4-way image classification set "clarifier" from GitHub (janes1234/Skripsie); label vocabulary: dysfunctional, empty, functional, scum.

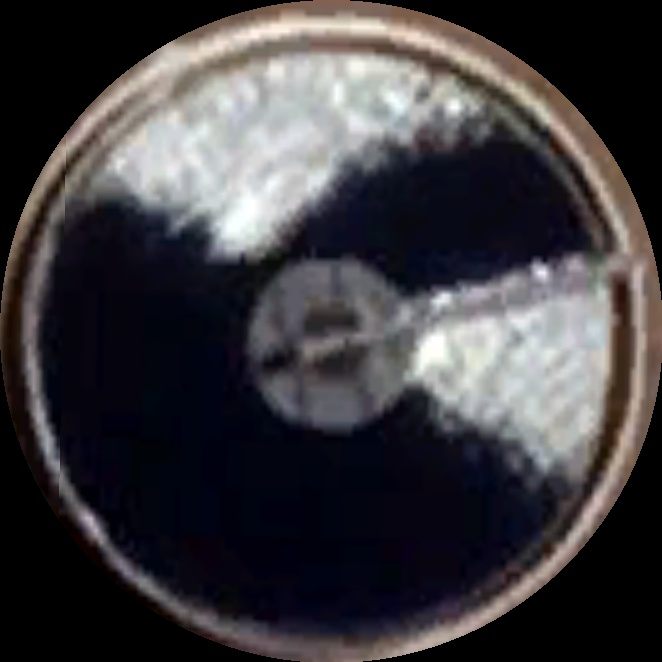
Label: scum

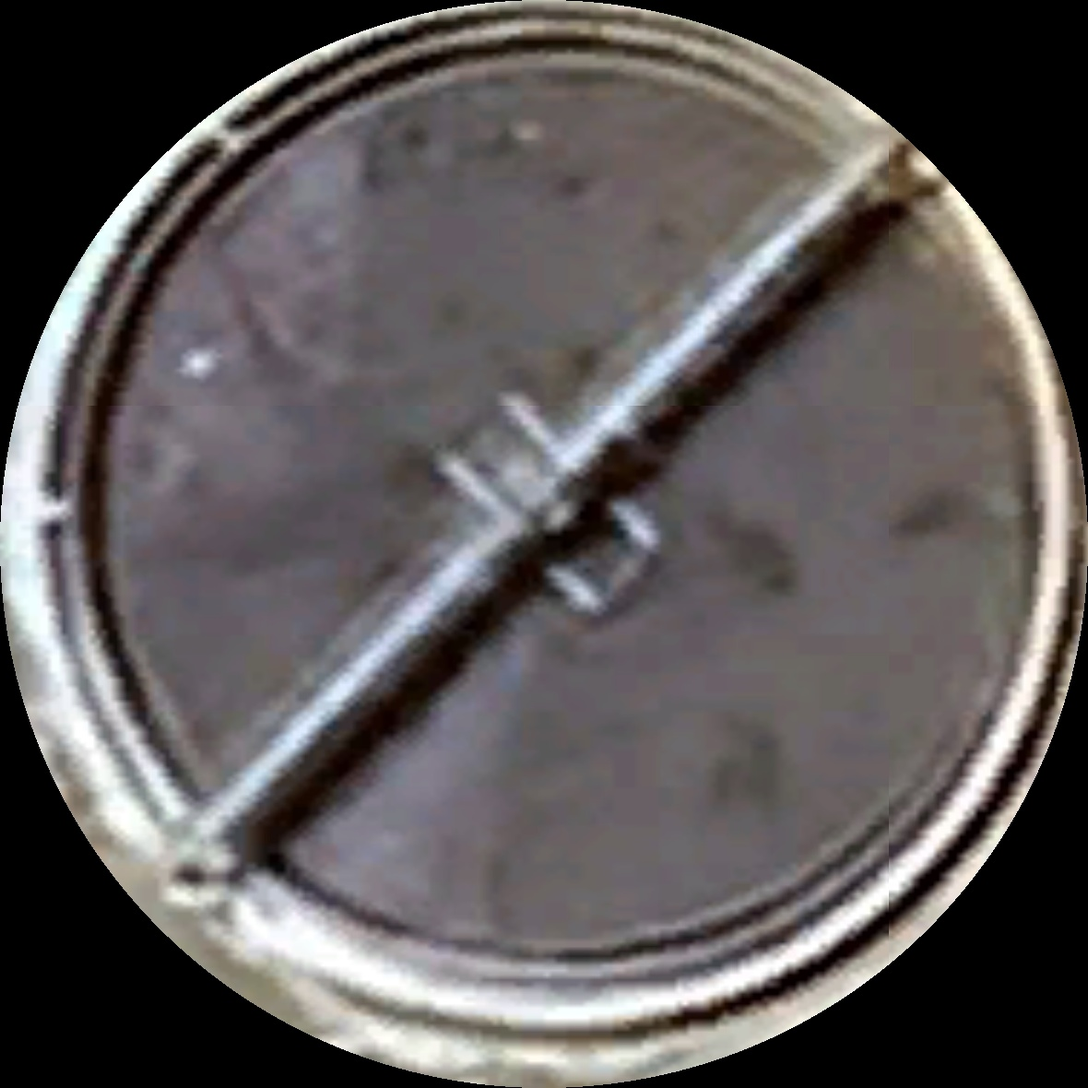
Label: scum

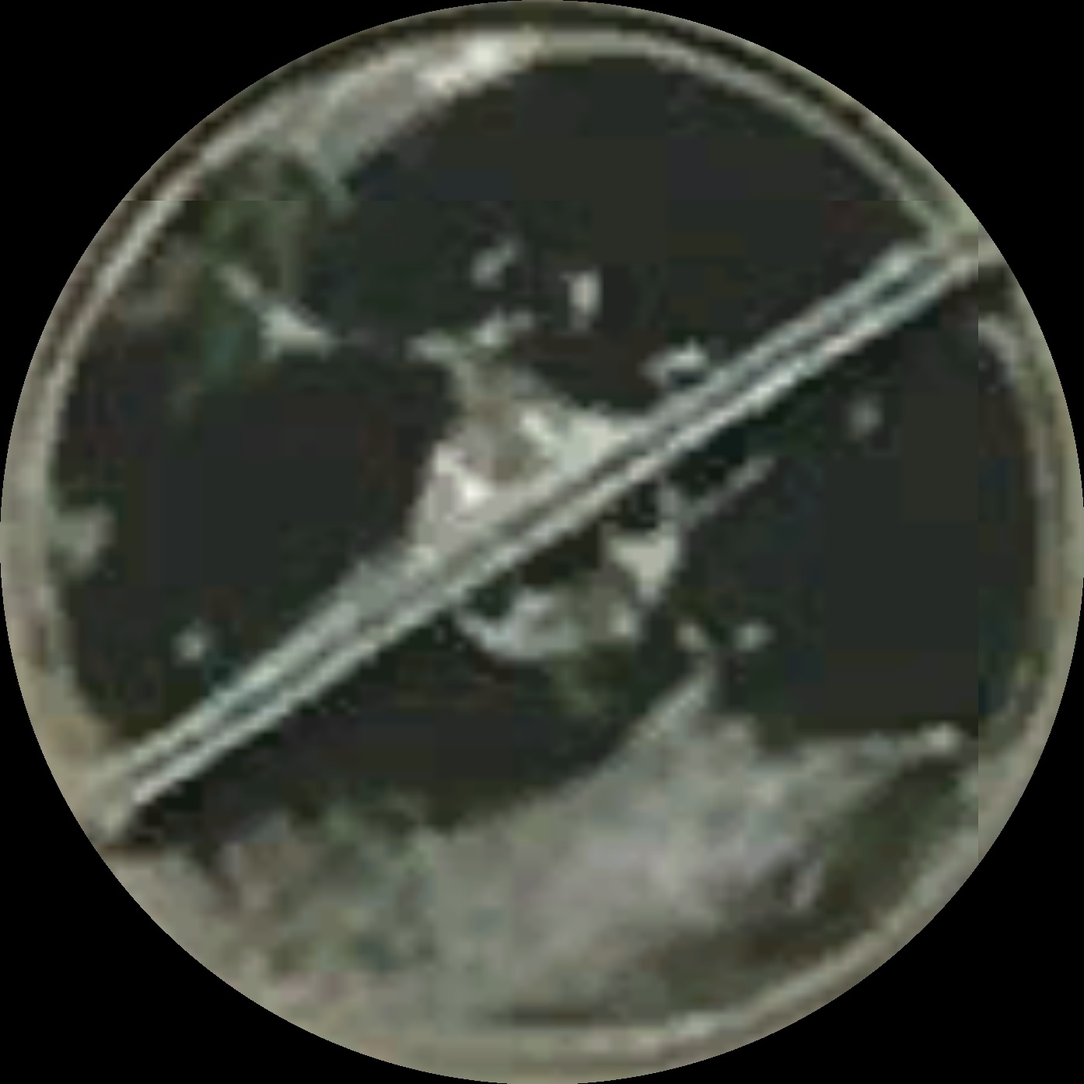
Label: scum

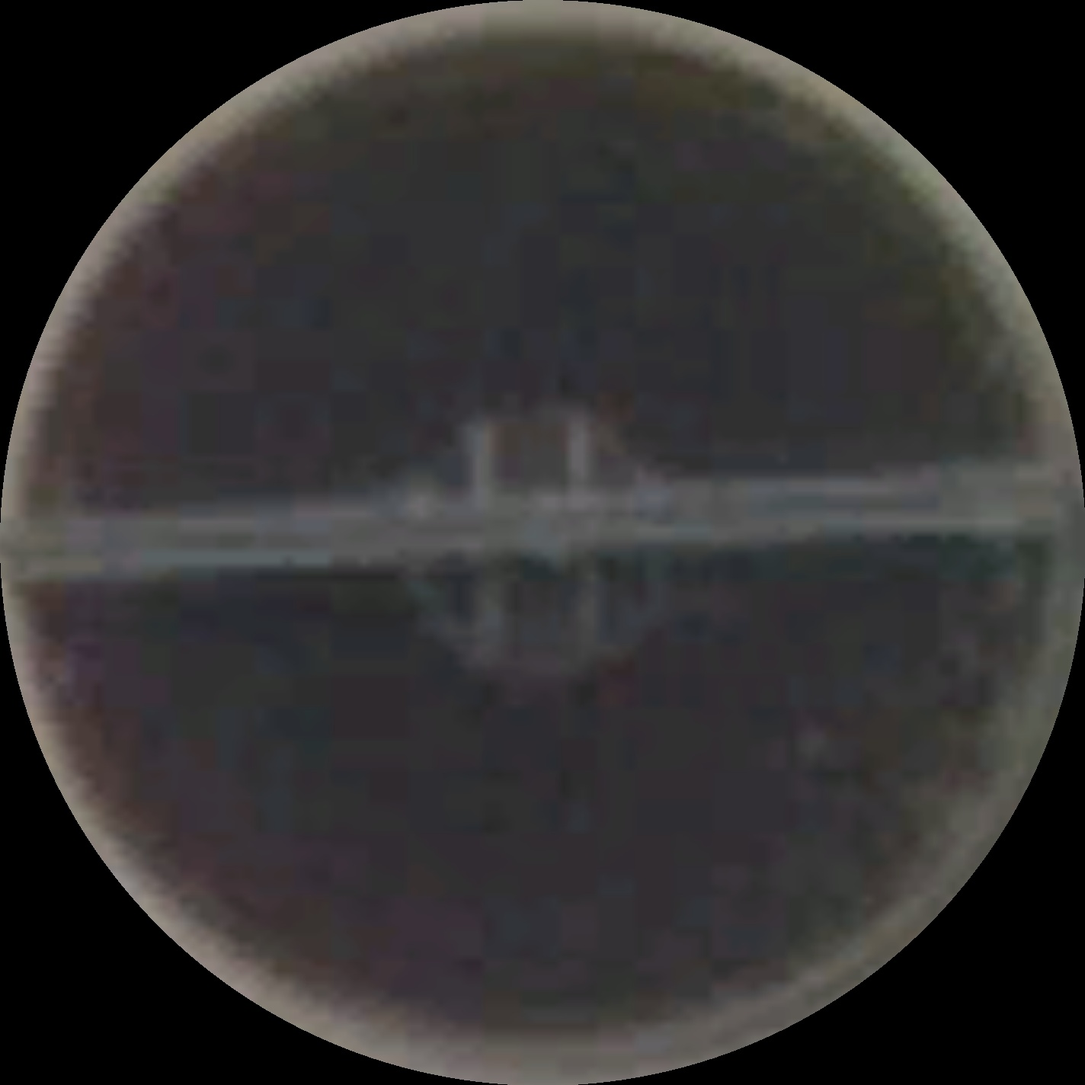
Label: functional

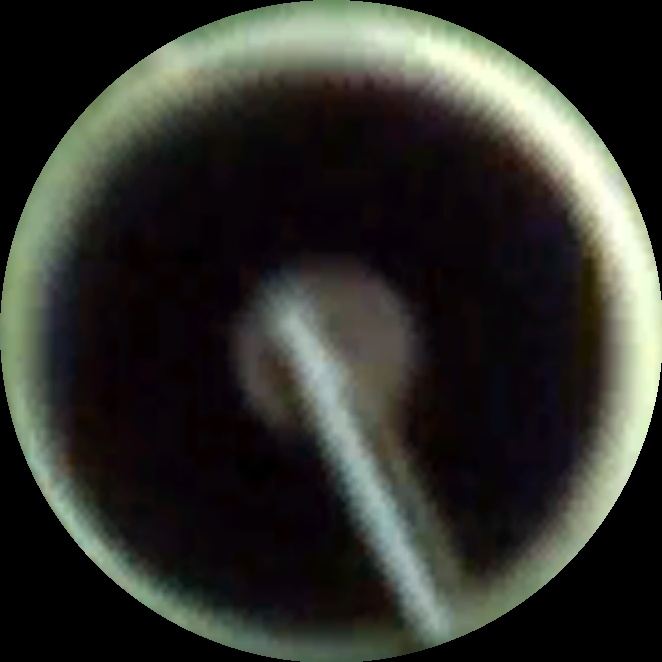
Label: functional

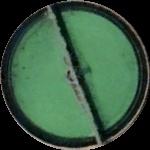
Label: dysfunctional
